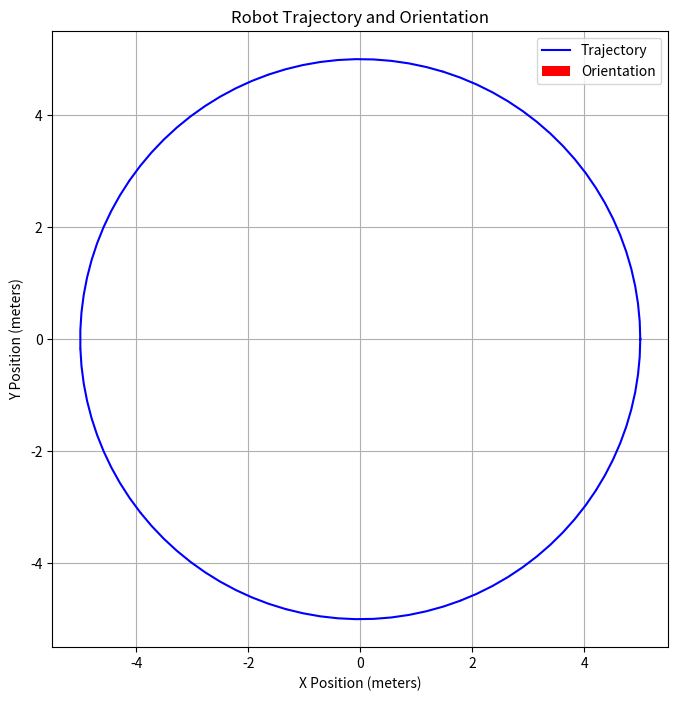

This figure's Python source:
import matplotlib.pyplot as plt
import numpy as np

# --- 1. Generate Sample Data ---
# (Replace this with your actual robot data)
# Let's create a simple circular path
t = np.linspace(0, 2 * np.pi, 100)  # 100 timesteps
radius = 5
x = radius * np.cos(t)
y = radius * np.sin(t)
# Theta is the orientation (tangent to the circle)
# The angle of the position vector is t. The tangent is t + pi/2.
theta = t + np.pi / 2

# --- 2. Set up the Plot ---
fig, ax = plt.subplots(figsize=(8, 8))

# --- 3. Plot the Position Trajectory (x, y) ---
ax.plot(x, y, "b-", label="Trajectory")  # 'b-' = blue solid line

# --- 4. Plot the Orientation (theta) as Arrows ---

# We don't want to plot an arrow for every single point.
# It will be too cluttered. Let's plot one every 'N' steps.
N = 10  # Plot orientation every 10 steps

# Get the components of the orientation vector
# We use trigonometry: u = cos(theta), v = sin(theta)
# These are the (x, y) components of a unit vector pointing at angle theta
u = np.cos(theta[::N])
v = np.sin(theta[::N])

# Plot the arrows using quiver
ax.quiver(
    x[::N],
    y[::N],
    u,
    v,
    color="r",  # Arrow color
    label="Orientation",
    scale=15,  # Controls arrow length (larger number = smaller arrows)
    scale_units="xy",  # Units for scaling
    angles="xy",  # Interpret (u, v) as (dx, dy)
    width=0.005,
)  # Arrow width

# --- 5. Format the Plot ---
ax.set_title("Robot Trajectory and Orientation")
ax.set_xlabel("X Position (meters)")
ax.set_ylabel("Y Position (meters)")

# IMPORTANT: Set equal aspect ratio
# This ensures that a circle looks like a circle, not an ellipse,
# and that 90-degree angles look like 90 degrees.
ax.set_aspect("equal", adjustable="box")

ax.legend()
ax.grid(True)

# --- 6. Show the Plot ---
plt.show()
